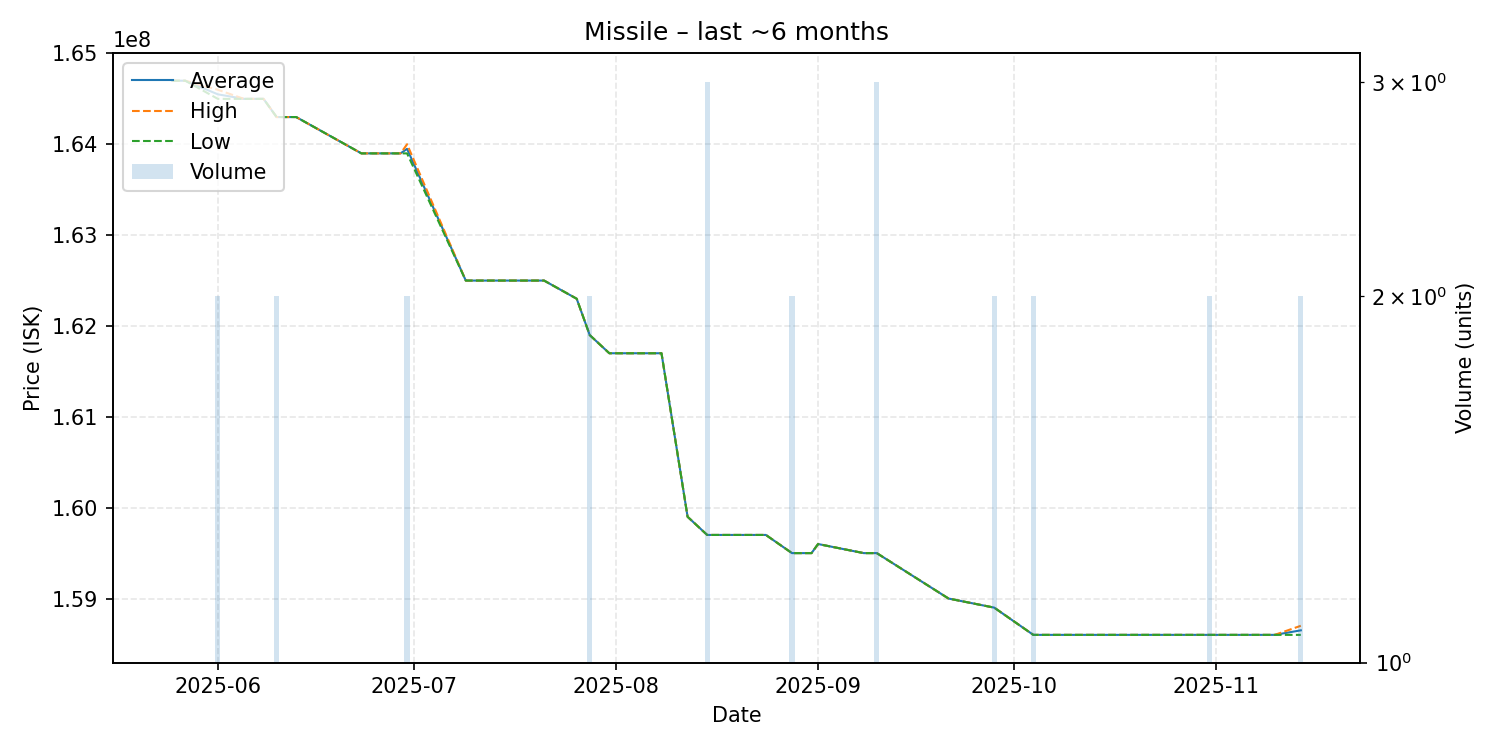

The table this chart was drawn from, first rows:
date, average, highest, lowest, order_count, volume
2025-05-25, 164700000, 164700000, 164700000, 1, 1
2025-05-27, 164700000, 164700000, 164700000, 1, 1
2025-06-01, 164550000, 164600000, 164500000, 2, 2
2025-06-05, 164500000, 164500000, 164500000, 1, 1
2025-06-07, 164500000, 164500000, 164500000, 1, 1
2025-06-08, 164500000, 164500000, 164500000, 1, 1
2025-06-10, 164300000, 164300000, 164300000, 2, 2
2025-06-13, 164300000, 164300000, 164300000, 1, 1
2025-06-23, 163900000, 163900000, 163900000, 1, 1
2025-06-29, 163900000, 163900000, 163900000, 1, 1
2025-06-30, 163950000, 164000000, 163900000, 2, 2
2025-07-09, 162500000, 162500000, 162500000, 1, 1
2025-07-15, 162500000, 162500000, 162500000, 1, 1
2025-07-16, 162500000, 162500000, 162500000, 1, 1
2025-07-18, 162500000, 162500000, 162500000, 1, 1
2025-07-21, 162500000, 162500000, 162500000, 1, 1
2025-07-26, 162300000, 162300000, 162300000, 1, 1
2025-07-28, 161900000, 161900000, 161900000, 2, 2
2025-07-31, 161700000, 161700000, 161700000, 1, 1
2025-08-02, 161700000, 161700000, 161700000, 1, 1
2025-08-05, 161700000, 161700000, 161700000, 1, 1
2025-08-08, 161700000, 161700000, 161700000, 1, 1
2025-08-12, 159900000, 159900000, 159900000, 1, 1
2025-08-15, 159700000, 159700000, 159700000, 3, 3
2025-08-20, 159700000, 159700000, 159700000, 1, 1
2025-08-23, 159700000, 159700000, 159700000, 1, 1
2025-08-24, 159700000, 159700000, 159700000, 1, 1
2025-08-28, 159500000, 159500000, 159500000, 1, 2
2025-08-31, 159500000, 159500000, 159500000, 1, 1
2025-09-01, 159600000, 159600000, 159600000, 1, 1
2025-09-08, 159500000, 159500000, 159500000, 1, 1
2025-09-10, 159500000, 159500000, 159500000, 3, 3
2025-09-21, 159000000, 159000000, 159000000, 1, 1
2025-09-28, 158900000, 158900000, 158900000, 2, 2
2025-10-04, 158600000, 158600000, 158600000, 2, 2
2025-10-05, 158600000, 158600000, 158600000, 1, 1
2025-10-09, 158600000, 158600000, 158600000, 1, 1
2025-10-10, 158600000, 158600000, 158600000, 1, 1
2025-10-13, 158600000, 158600000, 158600000, 1, 1
2025-10-14, 158600000, 158600000, 158600000, 1, 1
2025-10-16, 158600000, 158600000, 158600000, 1, 1
2025-10-26, 158600000, 158600000, 158600000, 1, 1
2025-10-31, 158600000, 158600000, 158600000, 2, 2
2025-11-06, 158600000, 158600000, 158600000, 1, 1
2025-11-10, 158600000, 158600000, 158600000, 1, 1
2025-11-14, 158650000, 158700000, 158600000, 2, 2
